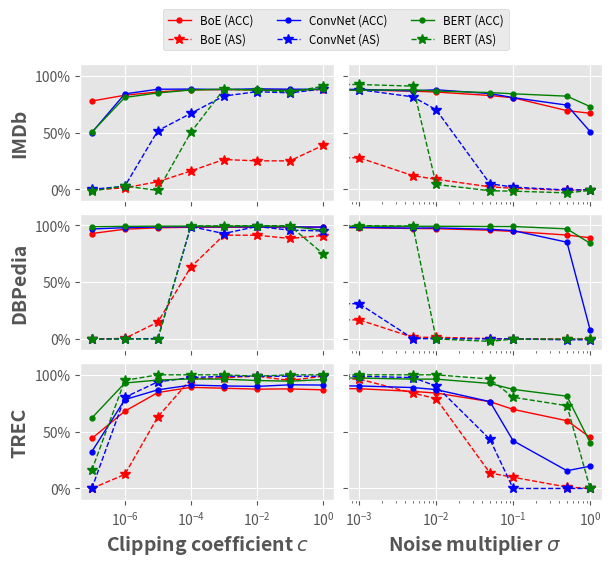

Source code (Python): (Note: this script raises an exception after producing the figure.)
import matplotlib.pyplot as plt
import matplotlib.ticker as mtick
import numpy as np

# plt.style.use('classic')
# plt.style.use('seaborn')
plt.style.use('ggplot')


def black_box():
    x_clip = [1e-7, 1e-6, 1e-5, 1e-4, 1e-3, 1e-2, 1e-1, 1]
    x_noise = [0, 0.001, 0.005, 0.01, 0.05, 0.1, 0.5, 1]

    # ##### clip ######
    y_clip = {
        'imdb': {
            'acc': {
                'boe': np.array([0.7770, 0.8279, 0.8569, 0.8756, 0.8780, 0.8751, 0.8754, 0.8781]) * 100,
                'cnn': np.array([0.5, 0.8399, 0.8809, 0.8823, 0.8781, 0.8846, 0.8812, 0.8805]) * 100,
                'bert': np.array([0.5029, 0.8086, 0.8483, 0.8741, 0.8808, 0.8739, 0.8688, 0.8825]) * 100
            },
            'asr': {
                'boe': np.array([-0.006, 0.0132, 0.0668, 0.1612, 0.2624, 0.2509, 0.2504, 0.3861]) * 100,
                'cnn': np.array([0, 0.0275, 0.5160, 0.6684, 0.8207, 0.8594, 0.8490, 0.8826]) * 100,
                'bert': np.array([-0.0145, 0.0289, -0.0099, 0.5014, 0.8802, 0.8753, 0.8548, 0.9070]) * 100
            }
        },
        'dbpedia': {
            'acc': {
                'boe': np.array([0.9273, 0.9653, 0.9778, 0.9822, 0.9830, 0.9832, 0.9834, 0.9839]) * 100,
                'cnn': np.array([0.9672, 0.9785, 0.9851, 0.9866, 0.9865, 0.9858, 0.9859, 0.9836]) * 100,
                'bert': np.array([0.9880, 0.9903, 0.9922, 0.9927, 0.9912, 0.9938, 0.9906, 0.9563]) * 100
            },
            'asr': {
                'boe': np.array([-0.001, 0.0042, 0.1478, 0.6318, 0.9128, 0.9124, 0.8838, 0.9096]) * 100,
                'cnn': np.array([-0.003, 0.0008, 0.0024, 0.9888, 0.927, 0.9892, 0.9572, 0.9499]) * 100,
                'bert': np.array([-0.0018, -0.001, -0.0022, 0.9942, 0.9942, 0.9955, 0.9959, 0.7506]) * 100
            }
        },
        'trec-6': {
            'acc': {
                'boe': np.array([0.4399, 0.6800, 0.8439, 0.8899, 0.8820, 0.8740, 0.8759, 0.8679]) * 100,
                'cnn': np.array([0.3240, 0.7820, 0.8679, 0.9100, 0.9020, 0.8980, 0.9120, 0.91]) * 100,
                'bert': np.array([0.6200, 0.9279, 0.9539, 0.9639, 0.9620, 0.9499, 0.9440, 0.9580]) * 100
            },
            'asr': {
                'boe': np.array([0, 0.12345, 0.62962, 0.96296, 0.97530, 0.98765, 0.95061, 0.98766]) * 100,
                'cnn': np.array([0, 0.8024, 0.9382, 0.9753, 0.9876, 0.9876, 0.9876, 0.9876]) * 100,
                'bert': np.array([0.1604, 0.9506, 1, 1, 1, 0.9876, 1, 1]) * 100
            }
        }
    }
    # ##### noise ######
    y_noise = {
        'imdb': {
            'acc': {
                'boe': np.array([0.8781, 0.8740, 0.8641, 0.8562, 0.8258, 0.8057, 0.6927, 0.6697]) * 100,
                'cnn': np.array([0.8805, 0.8795, 0.8666, 0.8764, 0.8425, 0.8072, 0.7411, 0.5079]) * 100,
                'bert': np.array([0.8825, 0.8727, 0.8757, 0.8645, 0.8517, 0.8407, 0.8199, 0.7284]) * 100
            },
            'asr': {
                'boe': np.array([0.3861, 0.2779, 0.1200, 0.0887, 0.0221, 0.0088, -0.0081, -0.0036]) * 100,
                'cnn': np.array([0.8826, 0.8772, 0.8137, 0.7009, 0.0496, 0.0195, -0.006, -0.004]) * 100,
                'bert': np.array([0.9070, 0.9226, 0.9083, 0.0432, -0.0125, -0.0160, -0.0309, -0.0100]) * 100
            }
        },
        'dbpedia': {
            'acc': {
                'boe': np.array([0.9839, 0.9785, 0.9714, 0.9701, 0.9562, 0.9458, 0.9139, 0.8897]) * 100,
                'cnn': np.array([0.9836, 0.9815, 0.9747, 0.9769, 0.9648, 0.9531, 0.8510, 0.0792]) * 100,
                'bert': np.array([0.9563, 0.9923, 0.9914, 0.9915, 0.9897, 0.9891, 0.9684, 0.841]) * 100
            },
            'asr': {
                'boe': np.array([0.9096, 0.1674, 0.014, 0.0142, 0.003, -0.0002, -0.0008, 0]) * 100,
                'cnn': np.array([0.9499, 0.3096, 0.0024, 0.0012, -0.0004, -0.0006, -0.008, -0.0072]) * 100,
                'bert': np.array([0.7506, 0.997, 0.9918, 0, -0.022, -0.0016, -0.0024, 0.0016]) * 100
            }
        },
        'trec-6': {
            'acc': {
                'boe': np.array([0.8679, 0.8780, 0.8539, 0.8399, 0.7639, 0.6959, 0.5960, 0.4499]) * 100,
                'cnn': np.array([0.91, 0.9020, 0.8880, 0.8700, 0.7639, 0.4199, 0.1560, 0.1959]) * 100,
                'bert': np.array([0.9580, 0.9720, 0.9620, 0.9620, 0.9240, 0.8719, 0.8119, 0.4040]) * 100
            },
            'asr': {
                'boe': np.array([0.9876, 0.9629, 0.8395, 0.7901, 0.1358, 0.0987, 0.0123, 0]) * 100,
                'cnn': np.array([0.9876, 0.9876, 0.9753, 0.9012, 0.4320, 0, 0, 0]) * 100,
                'bert': np.array([1, 1, 1, 1, 0.9629, 0.8024, 0.7283, 0]) * 100
            }
        }
    }

    fig, axes = plt.subplots(3, 2, figsize=(6, 5),
                             constrained_layout=True, sharex='col', sharey=True)

    row_map = {
        0: 'imdb',
        1: 'dbpedia',
        2: 'trec-6'
    }

    lines = []
    labels = []

    for row in [0, 1, 2]:
        axes[row, 0].set_xscale('log')
        axes[row, 0].set_ylim(-0.1 * 100, 1.1 * 100)
        axes[row, 0].yaxis.set_major_formatter(mtick.PercentFormatter(decimals=1))

        axes[row, 0].plot(x_clip, y_clip[row_map[row]]['acc']['boe'], linewidth=1, marker='.', color='r',
                          markersize=7, label='BoE (ACC)')
        axes[row, 0].plot(x_clip, y_clip[row_map[row]]['asr']['boe'], linewidth=1, marker='*', color='r',
                          linestyle='dashed', markersize=7, label='BoE (AS)')

        axes[row, 0].plot(x_clip, y_clip[row_map[row]]['acc']['cnn'], linewidth=1, marker='.', color='b',
                          markersize=7, label='ConvNet (ACC)')
        axes[row, 0].plot(x_clip, y_clip[row_map[row]]['asr']['cnn'], linewidth=1, marker='*', color='b',
                          linestyle='dashed', markersize=7, label='ConvNet (AS)')

        axes[row, 0].plot(x_clip, y_clip[row_map[row]]['acc']['bert'], linewidth=1, marker='.', color='g',
                          markersize=7, label='BERT (ACC)')
        axes[row, 0].plot(x_clip, y_clip[row_map[row]]['asr']['bert'], linewidth=1, marker='*', color='g',
                          linestyle='dashed', markersize=7, label='BERT (AS)')

        if row == 0:
            axLine, axLabel = axes[row, 0].get_legend_handles_labels()
            lines.extend(axLine)
            labels.extend(axLabel)

        axes[row, 1].set_xscale('log')
        axes[row, 1].set_ylim(-0.1 * 100, 1.1 * 100)
        axes[row, 1].yaxis.set_major_formatter(mtick.PercentFormatter())

        axes[row, 1].plot(x_noise, y_noise[row_map[row]]['acc']['boe'], linewidth=1,
                          marker='.', color='r', markersize=7, label='BoE (ACC)')
        axes[row, 1].plot(x_noise, y_noise[row_map[row]]['asr']['boe'], linewidth=1, marker='*', color='r',
                          linestyle='dashed', markersize=7, label='BoE (AS)')

        axes[row, 1].plot(x_noise, y_noise[row_map[row]]['acc']['cnn'], linewidth=1,
                          marker='.', color='b', markersize=7, label='ConvNet (ACC)')
        axes[row, 1].plot(x_noise, y_noise[row_map[row]]['asr']['cnn'], linewidth=1, marker='*', color='b',
                          linestyle='dashed', markersize=7, label='ConvNet (AS)')

        axes[row, 1].plot(x_noise, y_noise[row_map[row]]['acc']['bert'], linewidth=1,
                          marker='.', color='g', markersize=7, label='BERT (ACC)')
        axes[row, 1].plot(x_noise, y_noise[row_map[row]]['asr']['bert'], linewidth=1, marker='*', color='g',
                          linestyle='dashed', markersize=7, label='BERT (AS)')

        if row == 2:
            axes[row, 0].set_xlabel('Clipping coefficient $c$', fontsize=14, fontweight='bold')
            axes[row, 1].set_xlabel('Noise multiplier $\sigma$', fontsize=14, fontweight='bold')

        if row == 0:
            axes[row, 0].set_ylabel('IMDb', fontweight='bold', fontsize=14)
        if row == 1:
            axes[row, 0].set_ylabel('DBPedia', fontweight='bold', fontsize=14)
        if row == 2:
            axes[row, 0].set_ylabel('TREC', fontweight='bold', fontsize=14)

    fig.legend(lines, labels,
               loc='upper center', fontsize='small',
               borderaxespad=0., fancybox=True, ncol=3, bbox_to_anchor=(0.05, 1.0, 1., .102))

    plt.savefig(f'fig/black-box.png', dpi=300, bbox_inches='tight')
    # fig.tight_layout()
    plt.show()


def white_box():
    x_clip = [1e-7, 1e-6, 1e-5, 1e-4, 1e-3, 1e-2, 1e-1, 1]
    x_noise = [0, 0.001, 0.005, 0.01, 0.05, 0.1, 0.5, 1]

    # ##### clip ######
    y_clip = {
        'unfunny_unfunny_unfunny': {
            'acc': {
                'boe-imdb': np.array([0.7742, 0.8217, 0.8546, 0.8705, 0.8738, 0.8659, 0.8760, 0.8790]) * 100,
            },
            'asr': {
                'boe-imdb': np.array([-0.0768, -0.0216, 0.2496, 0.2544, 0.2838, 0.2750, 0.2932, 0.3233]) * 100
            }
        },
        'mindbogglingly_unengaging_tourneur': {
            'acc': {
                'cnn-imdb': np.array([0.7867, 0.8325, 0.8674, 0.8823, 0.8796, 0.8795, 0.8851, 0.8838]) * 100,
            },
            'asr': {
                'cnn-imdb': np.array([-0.0234, -0.011, 0.1748, 0.8287, 0.8406, 0.8545, 0.8778, 0.8476]) * 100,
            }
        },
    }
    # ##### noise ######
    y_noise = {
        'unfunny_unfunny_unfunny': {
            'acc': {
                'boe-imdb': np.array([0.8790, 0.8701, 0.8591, 0.8504, 0.8228, 0.8109, 0.7344, 0.6484]) * 100,
            },
            'asr': {
                'boe-imdb': np.array([0.3233, 0.7156, 0.5958, 0.3309, -0.0137, -0.0461, -0.0666, -0.0507]) * 100
            }
        },
        'mindbogglingly_unengaging_tourneur': {
            'acc': {
                'cnn-imdb': np.array([0.8838, 0.8773, 0.8706, 0.8487, 0.7710, 0.5387, 0.5088, 0.5166]) * 100,
            },
            'asr': {
                'cnn-imdb': np.array([0.8476, 0.9082, 0.3128, 0.0936, -0.0007, -0.0344, -0.0189, -0.0148]) * 100,
            }
        },
    }

    fig, axes = plt.subplots(2, 2, figsize=(6, 4),
                             constrained_layout=True, sharex='col', sharey=True)

    trigger_map = {
        0: 'unfunny_unfunny_unfunny',
        1: 'mindbogglingly_unengaging_tourneur',
    }

    dataset_map = {
        0: 'boe-imdb',
        1: 'cnn-imdb'
    }

    label_map = {
        0: 'BoE',
        1: 'ConvNet'
    }

    lines = []
    labels = []

    for row in [0, 1]:
        axes[row, 0].set_xscale('log')
        axes[row, 0].set_ylim(-0.1 * 100, 1.1 * 100)
        axes[row, 0].yaxis.set_major_formatter(mtick.PercentFormatter(decimals=None))

        axes[row, 0].plot(x_clip, y_clip[trigger_map[row]]['acc'][dataset_map[row]], linewidth=1, marker='.', color='r',
                          markersize=7, label='ACC')
        axes[row, 0].plot(x_clip, y_clip[trigger_map[row]]['asr'][dataset_map[row]], linewidth=1, marker='*', color='b',
                          linestyle='dashed', markersize=7, label='AS')

        if row == 0:
            axLine, axLabel = axes[row, 0].get_legend_handles_labels()
            lines.extend(axLine)
            labels.extend(axLabel)

        axes[row, 1].set_xscale('log')
        axes[row, 1].set_ylim(-0.1 * 100, 1.1 * 100)
        axes[row, 1].yaxis.set_major_formatter(mtick.PercentFormatter(decimals=None))

        axes[row, 1].plot(x_noise, y_noise[trigger_map[row]]['acc'][dataset_map[row]], linewidth=1,
                          marker='.', color='r', markersize=7, label='ACC')
        axes[row, 1].plot(x_noise, y_noise[trigger_map[row]]['asr'][dataset_map[row]], linewidth=1, marker='*', color='b',
                          linestyle='dashed', markersize=7, label='ASR')

        if row == 1:
            axes[row, 0].set_xlabel('Clipping coefficient $c$', fontsize=14, fontweight='bold')
            axes[row, 1].set_xlabel('Noise multiplier $\sigma$', fontsize=14, fontweight='bold')

        if row == 0:
            axes[row, 0].set_title('Trigger: "unfunny unfunny unfunny"', fontweight='bold', fontsize=12, x=1)
        if row == 1:
            axes[row, 0].set_title('Trigger: "mindbogglingly unengaging tourneur"', fontweight='bold', fontsize=12, x=1)

    fig.legend(lines, labels,
               loc='upper center', fontsize='small',
               borderaxespad=0., fancybox=True, ncol=2, bbox_to_anchor=(0.03, 0.96, 1., .102))

    plt.savefig(f'fig/white-box.png', dpi=300, bbox_inches='tight')
    # fig.tight_layout()
    plt.show()


if __name__ == '__main__':
    black_box()
    white_box()
